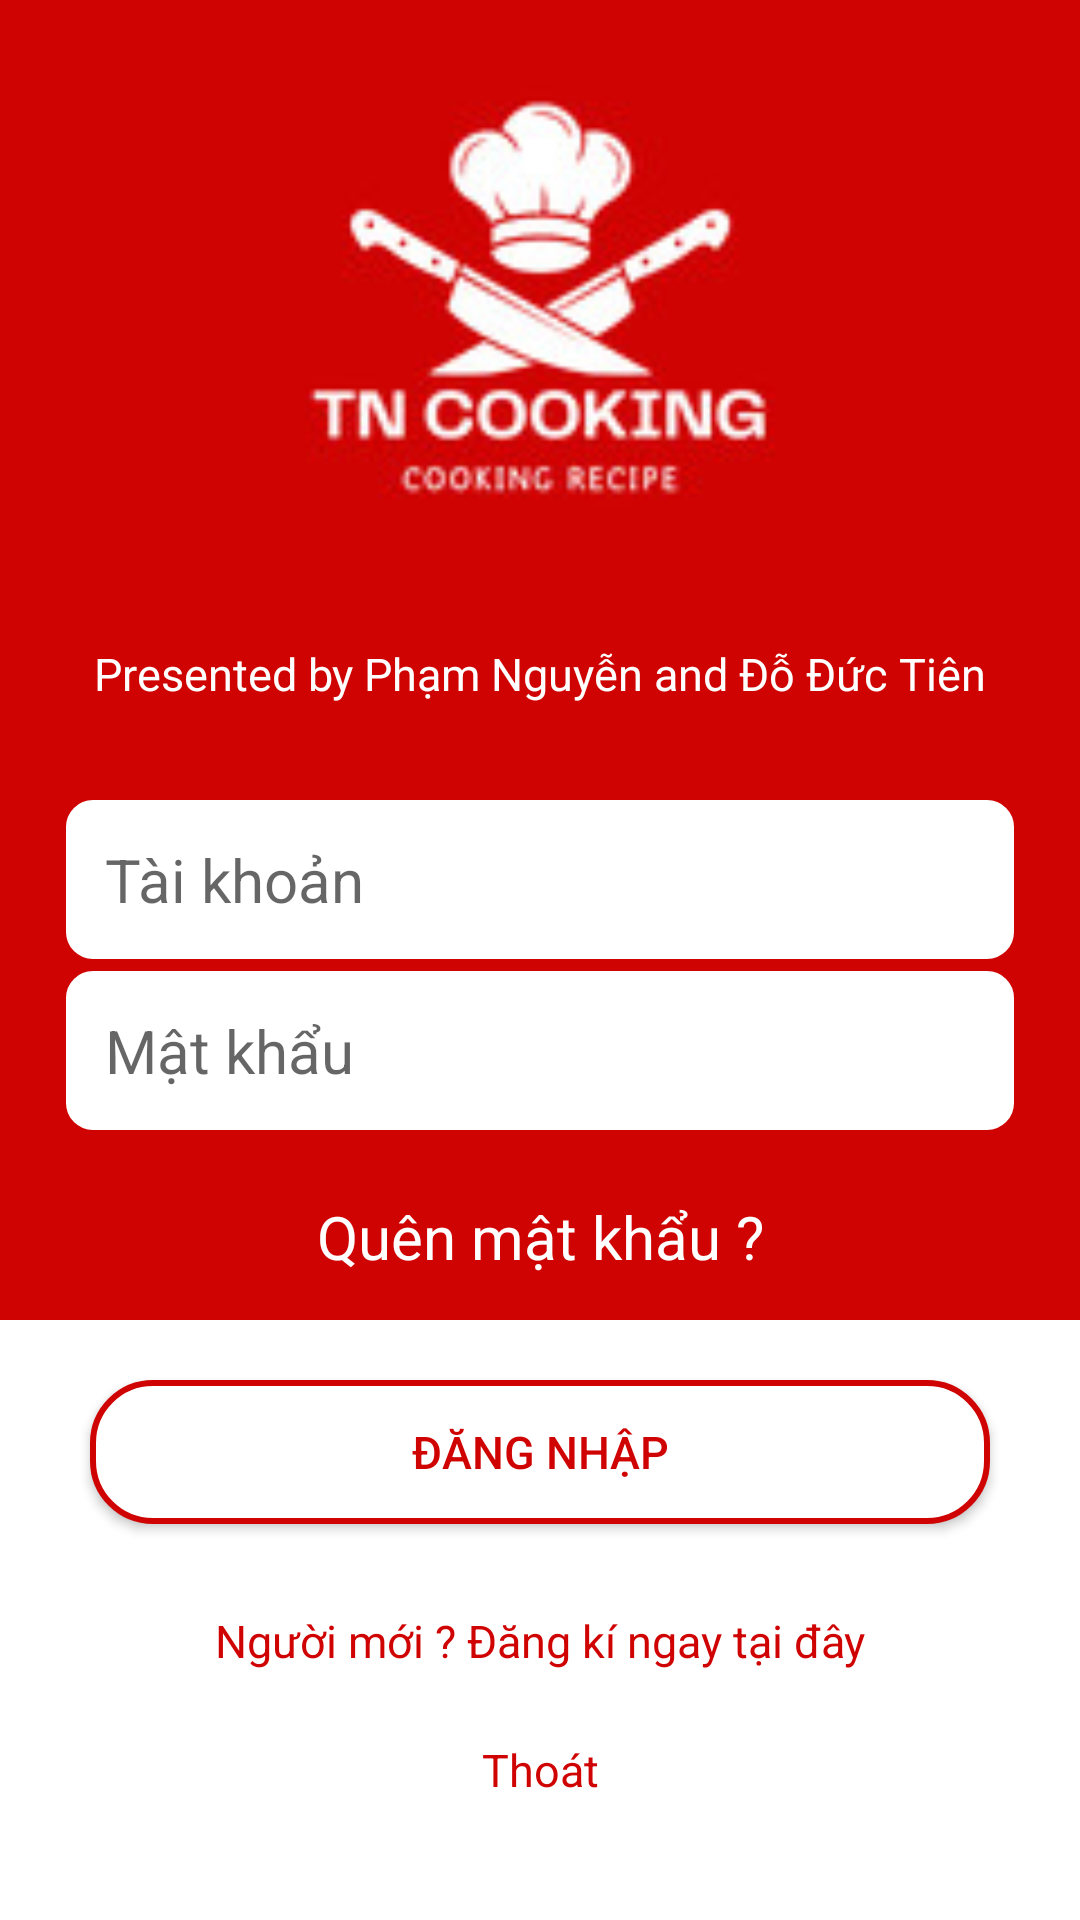

Layout XML and referenced resources for this Android screen:
<!-- AndroidManifest.xml: application theme Theme.TNCOOKING -->
<!-- res/layout/activity_login1.xml -->
<?xml version="1.0" encoding="utf-8"?>
<RelativeLayout xmlns:android="http://schemas.android.com/apk/res/android"
    xmlns:app="http://schemas.android.com/apk/res-auto"
    xmlns:tools="http://schemas.android.com/tools"
    android:layout_width="match_parent"
    android:layout_height="match_parent"
    android:background="@color/PRIMARY"
    tools:context=".MainActivity">

  <FrameLayout
      android:layout_width="match_parent"
      android:layout_height="200dp">

    <ImageView
        android:layout_width="300dp"
        android:layout_height="300dp"
        android:layout_gravity="center"
        android:background="@drawable/img_3"
        android:scaleType="center" />
  </FrameLayout>

  <LinearLayout
      android:layout_width="match_parent"
      android:layout_height="wrap_content"
      android:layout_centerInParent="true"
      android:orientation="vertical">
    <TextView
        android:layout_width="match_parent"
        android:layout_height="wrap_content"
        android:layout_marginBottom="30dp"
        android:gravity="center"

        android:text="Presented by Phạm Nguyễn and Đỗ Đức Tiên"
        android:textColor="@color/white"
        android:textSize="15dp" />

    <EditText
        android:id="@+id/Account"
        android:layout_width="match_parent"
        android:layout_height="wrap_content"
        android:layout_marginLeft="20dp"
        android:layout_marginRight="20dp"
        android:background="@drawable/shape"
        android:hint="Tài khoản"
        android:inputType="textEmailAddress"
        android:minHeight="35dp"
        android:padding="15dp"
        android:textColor="@color/black"
        android:textSize="20sp" />

    <EditText
        android:id="@+id/Password"
        android:layout_width="match_parent"
        android:layout_height="wrap_content"
        android:layout_marginLeft="20dp"
        android:layout_marginRight="20dp"
        android:background="@drawable/shape"
        android:hint="Mật khẩu"
        android:inputType="textPassword"
        android:minHeight="35dp"
        android:padding="15dp"
        android:textColor="@color/black"
        android:textSize="20sp" />

    <TextView
        android:layout_width="match_parent"
        android:layout_height="wrap_content"
        android:layout_marginTop="20dp"
        android:gravity="center"
        android:text="Quên mật khẩu ?"
        android:textColor="@color/white"
        android:textSize="20dp" />
  </LinearLayout>

  <RelativeLayout
      android:layout_width="match_parent"
      android:layout_height="200dp"
      android:layout_alignParentBottom="true"
      android:background="@color/white">

    <Button
        android:id="@+id/SignIn"
        android:layout_width="match_parent"
        android:layout_height="wrap_content"
        android:layout_alignParentStart="true"
        android:layout_marginLeft="30dp"
        android:layout_marginTop="20dp"
        android:layout_marginRight="30dp"
        android:background="@drawable/button_pressed"
        android:text="Đăng nhập"
        android:textColor="@color/PRIMARY"
        android:textSize="15sp" />


    <TextView
        android:id="@+id/SignUp"
        android:layout_width="match_parent"
        android:layout_height="wrap_content"
        android:layout_alignParentBottom="true"
        android:layout_marginBottom="83dp"
        android:gravity="center"
        android:text="Người mới ? Đăng kí ngay tại đây"
        android:textColor="@color/PRIMARY"
        android:textSize="15sp" />

  </RelativeLayout>

  <TextView
      android:layout_width="match_parent"
      android:layout_height="wrap_content"
      android:layout_alignParentBottom="true"
      android:layout_marginBottom="40dp"
      android:gravity="center"
      android:text="Thoát"
      android:textColor="@color/PRIMARY"
      android:id="@+id/exitlogin"
      android:textSize="15sp" />
</RelativeLayout>
<!-- resources referenced by this layout -->
<resources>
  <color name="PRIMARY">#D00303</color>
  <color name="black">#FF000000</color>
  <color name="white">#FFFFFFFF</color>
  <!-- drawable button_pressed (drawable) -->
  <?xml version="1.0" encoding="utf-8"?>
  <selector xmlns:android="http://schemas.android.com/apk/res/android">
      <item android:state_pressed="false">
          <shape android:shape="rectangle">
              <corners android:radius="20dp"/>
              <stroke
                  android:width="2dp"
                  android:color="@color/PRIMARY"/>
              <solid
                  android:color="@color/white"/>
          </shape>
  
      </item>
  
      <item android:state_pressed="true">
          <shape android:shape="rectangle">
              <corners android:radius="20dp"/>
              <stroke
                  android:width="2dp"
                  android:color="@color/PRIMARY"/>
              <solid
                  android:color="@color/gray"/>
          </shape>
  
      </item>
  </selector>
  <!-- drawable img_3: png bitmap (drawable, 15799 bytes) -->
  <!-- drawable shape (drawable-v24) -->
  <?xml version="1.0" encoding="utf-8"?>
  <shape xmlns:android="http://schemas.android.com/apk/res/android" android:shape="rectangle">
      <corners android:radius="10dp"/>
      <stroke
          android:width="2dp"
          android:color="@color/PRIMARY"/>
      <solid
          android:color="@color/white"/>
  </shape>
  <style name="Theme.TNCOOKING" parent="Theme.AppCompat.DayNight.NoActionBar">
          
          <item name="colorPrimary">#D00303</item>
          <item name="colorPrimaryVariant">#D00303</item>
          <item name="colorOnPrimary">@color/white</item>
          
          <item name="colorSecondary">@color/teal_200</item>
          <item name="colorSecondaryVariant">@color/teal_700</item>
          <item name="colorOnSecondary">@color/black</item>
          
          <item name="android:statusBarColor" tools:targetApi="l">?attr/colorPrimaryVariant</item>
          
      </style>
  <color name="gray">#D8D8D8</color>
  <color name="teal_200">#FF03DAC5</color>
  <color name="teal_700">#FF018786</color>
</resources>
